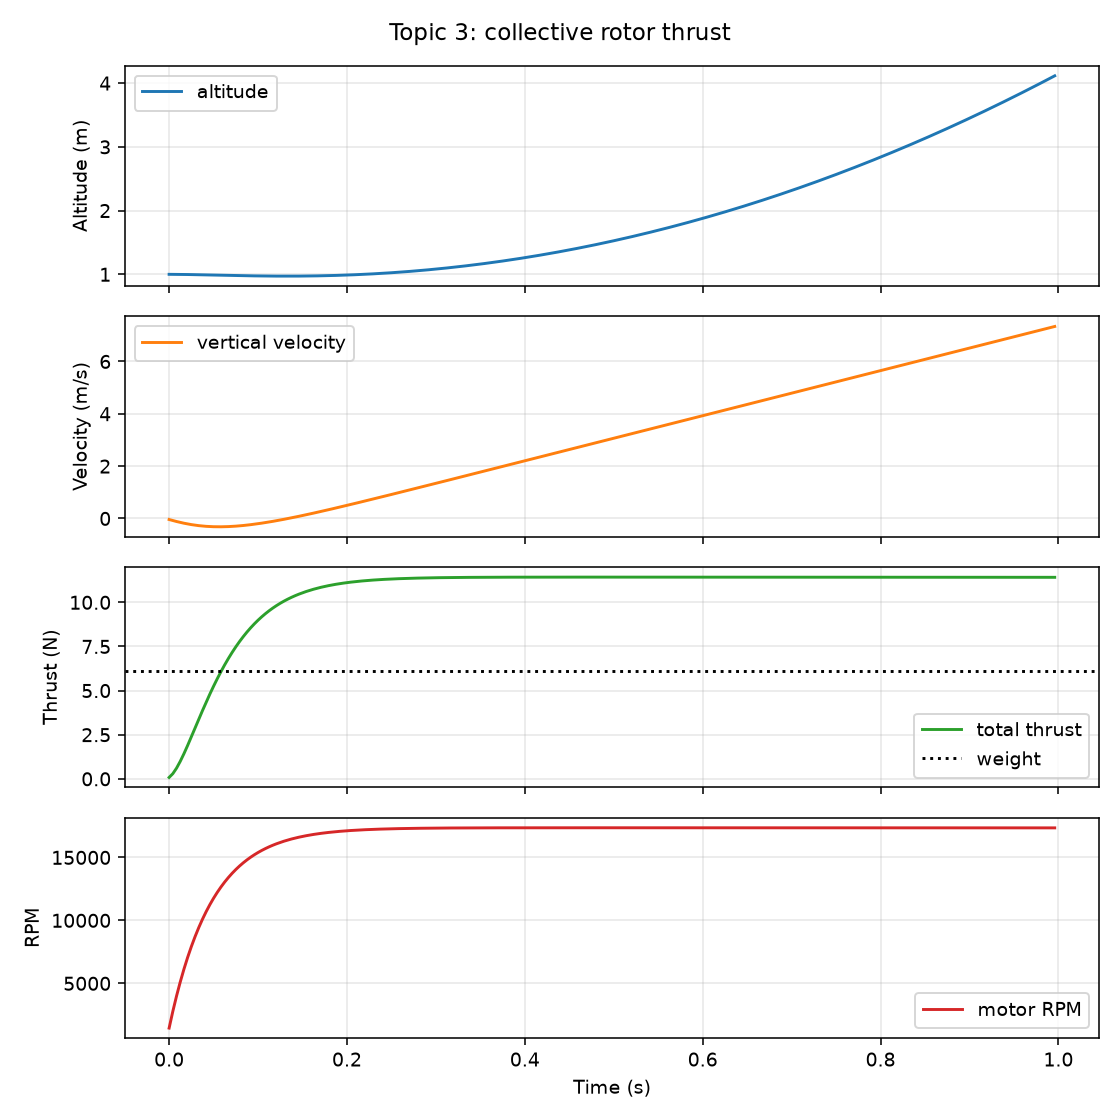

Source data for this figure (header and first rows):
time_s, altitude_m, vertical_velocity_mps, total_thrust_n, motor_rpm, battery_voltage_v
0.0, 0.9998, -0.04034, 0.07944, 1447, 24.8
0.004167, 0.9995, -0.07925, 0.2918, 2773, 24.8
0.008333, 0.999, -0.1161, 0.6038, 3989, 24.8
0.0125, 0.9984, -0.1503, 0.9883, 5103, 24.8
0.01667, 0.9976, -0.1816, 1.424, 6125, 24.8
0.02083, 0.9968, -0.2098, 1.892, 7061, 24.8
0.025, 0.9958, -0.2347, 2.38, 7919, 24.8
0.02917, 0.9947, -0.2562, 2.877, 8706, 24.8
0.03333, 0.9936, -0.2744, 3.373, 9427, 24.8
0.0375, 0.9924, -0.2893, 3.863, 10089, 24.8
0.04167, 0.9911, -0.301, 4.341, 10695, 24.8
0.04583, 0.9898, -0.3096, 4.803, 11250, 24.8
0.05, 0.9885, -0.3152, 5.248, 11759, 24.8
0.05417, 0.9872, -0.318, 5.673, 12226, 24.8
0.05833, 0.9859, -0.318, 6.077, 12654, 24.8
0.0625, 0.9845, -0.3155, 6.459, 13046, 24.8
0.06667, 0.9833, -0.3105, 6.82, 13406, 24.8
0.07083, 0.982, -0.3033, 7.16, 13735, 24.8
0.075, 0.9808, -0.2939, 7.478, 14037, 24.8
0.07917, 0.9796, -0.2825, 7.776, 14314, 24.8
0.08333, 0.9785, -0.2693, 8.054, 14568, 24.8
0.0875, 0.9774, -0.2543, 8.314, 14801, 24.8
0.09167, 0.9764, -0.2376, 8.555, 15014, 24.8
0.09583, 0.9755, -0.2195, 8.779, 15210, 24.8
0.1, 0.9747, -0.2, 8.987, 15389, 24.8
0.1042, 0.9739, -0.1792, 9.18, 15553, 24.8
0.1083, 0.9733, -0.1572, 9.359, 15704, 24.8
0.1125, 0.9727, -0.134, 9.524, 15842, 24.8
0.1167, 0.9722, -0.1099, 9.677, 15968, 24.8
0.1208, 0.9719, -0.08476, 9.818, 16084, 24.8
0.125, 0.9717, -0.05878, 9.948, 16190, 24.8
0.1292, 0.9715, -0.03199, 10.07, 16288, 24.8
0.1333, 0.9715, -0.004463, 10.18, 16377, 24.8
0.1375, 0.9716, 0.02375, 10.28, 16459, 24.8
0.1417, 0.9718, 0.0526, 10.37, 16534, 24.8
0.1458, 0.9722, 0.08203, 10.46, 16603, 24.8
0.15, 0.9726, 0.112, 10.54, 16666, 24.8
0.1542, 0.9732, 0.1424, 10.61, 16724, 24.8
0.1583, 0.9739, 0.1734, 10.68, 16776, 24.8
0.1625, 0.9748, 0.2047, 10.74, 16825, 24.8
0.1667, 0.9758, 0.2364, 10.8, 16869, 24.8
0.1708, 0.9769, 0.2684, 10.85, 16910, 24.8
0.175, 0.9782, 0.3008, 10.9, 16948, 24.8
0.1792, 0.9795, 0.3335, 10.94, 16982, 24.8
0.1833, 0.9811, 0.3664, 10.98, 17013, 24.8
0.1875, 0.9827, 0.3996, 11.02, 17042, 24.8
0.1917, 0.9845, 0.4331, 11.06, 17068, 24.8
0.1958, 0.9865, 0.4667, 11.09, 17093, 24.8
0.2, 0.9886, 0.5005, 11.12, 17115, 24.8
0.2042, 0.9908, 0.5345, 11.14, 17135, 24.8
0.2083, 0.9932, 0.5687, 11.17, 17154, 24.8
0.2125, 0.9957, 0.603, 11.19, 17171, 24.8
0.2167, 0.9983, 0.6375, 11.21, 17186, 24.8
0.2208, 1.001, 0.6721, 11.23, 17200, 24.8
0.225, 1.004, 0.7068, 11.25, 17214, 24.8
0.2292, 1.007, 0.7416, 11.26, 17226, 24.8
0.2333, 1.01, 0.7765, 11.28, 17237, 24.8
0.2375, 1.014, 0.8115, 11.29, 17247, 24.8
0.2417, 1.017, 0.8465, 11.3, 17256, 24.8
0.2458, 1.021, 0.8817, 11.31, 17264, 24.8
... 180 more rows
